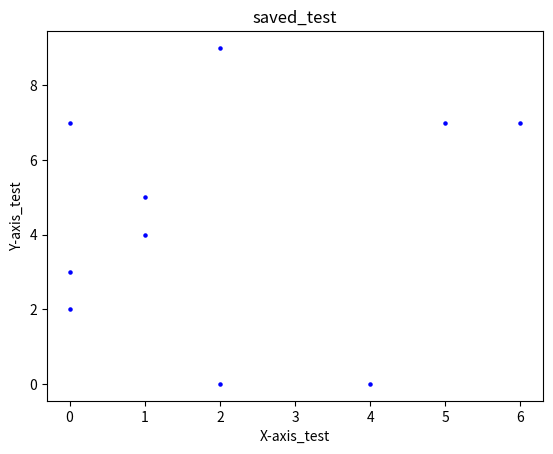

The matplotlib source for this figure:
#
# Description: matplotlib test
# Create: 2025-03-13
#

import os
import random
import matplotlib.pyplot as plt


# matplotlib 画图表使用方式测试
def matplotlib_test():
    # 随机构造一组点集(二维)
    # 生成10个随机整数点，每个坐标在 [0, 10) 范围内
    points = [(random.randint(0, 10), random.randint(0, 10)) for _ in range(10)]
    x_list = [point[0] for point in points]
    y_list = [point[1] for point in points]

    # plt默认会在同一个图上绘制所有信息，可以通过创建新的图标，或者清除当前图表来避免
    # 创建新的图表
    plt.figure()
    # 清除当前图表
    # plt.clf()

    # scatter用于绘制散点图的函数，可以用于二维数据点的可视化
    '''
    plt.scatter(x点坐标， y点坐标， color='颜色', s=点的大小(默认10), marker=点的形状('o'原型,'s'方形, 默认实心圆形)
                alpha=设置点的透明度(0 到 1 之间), edgecolors=点的边缘颜色)
    '''
    plt.scatter(x_list, y_list, color='blue', s=5)

    test_str = 'test'
    # plt.title()添加标题
    plt.title(f'saved_{test_str}')
    # 添加x和y的标签
    plt.xlabel(f'X-axis_{test_str}')
    plt.ylabel(f'Y-axis_{test_str}')

    # plt.legend()显示图例
    # plt.legend()
    '''
    如果pycharm中show()报错:
    1. 打开PyCharm的设置File -> Settings
    2. 导航到Tools -> Python Scientific
    3. 取消勾选Show plots in tool window。
    '''
    plt.show()

    # image_name = 'plt_test.png'
    # dir_path = r'D:\TempFile'
    # 将图片保存到指定位置
    # plt.savefig(os.path.join(dir_path, image_name), dpi=300, bbox_inches="tight")


if __name__ == "__main__":
    matplotlib_test()
